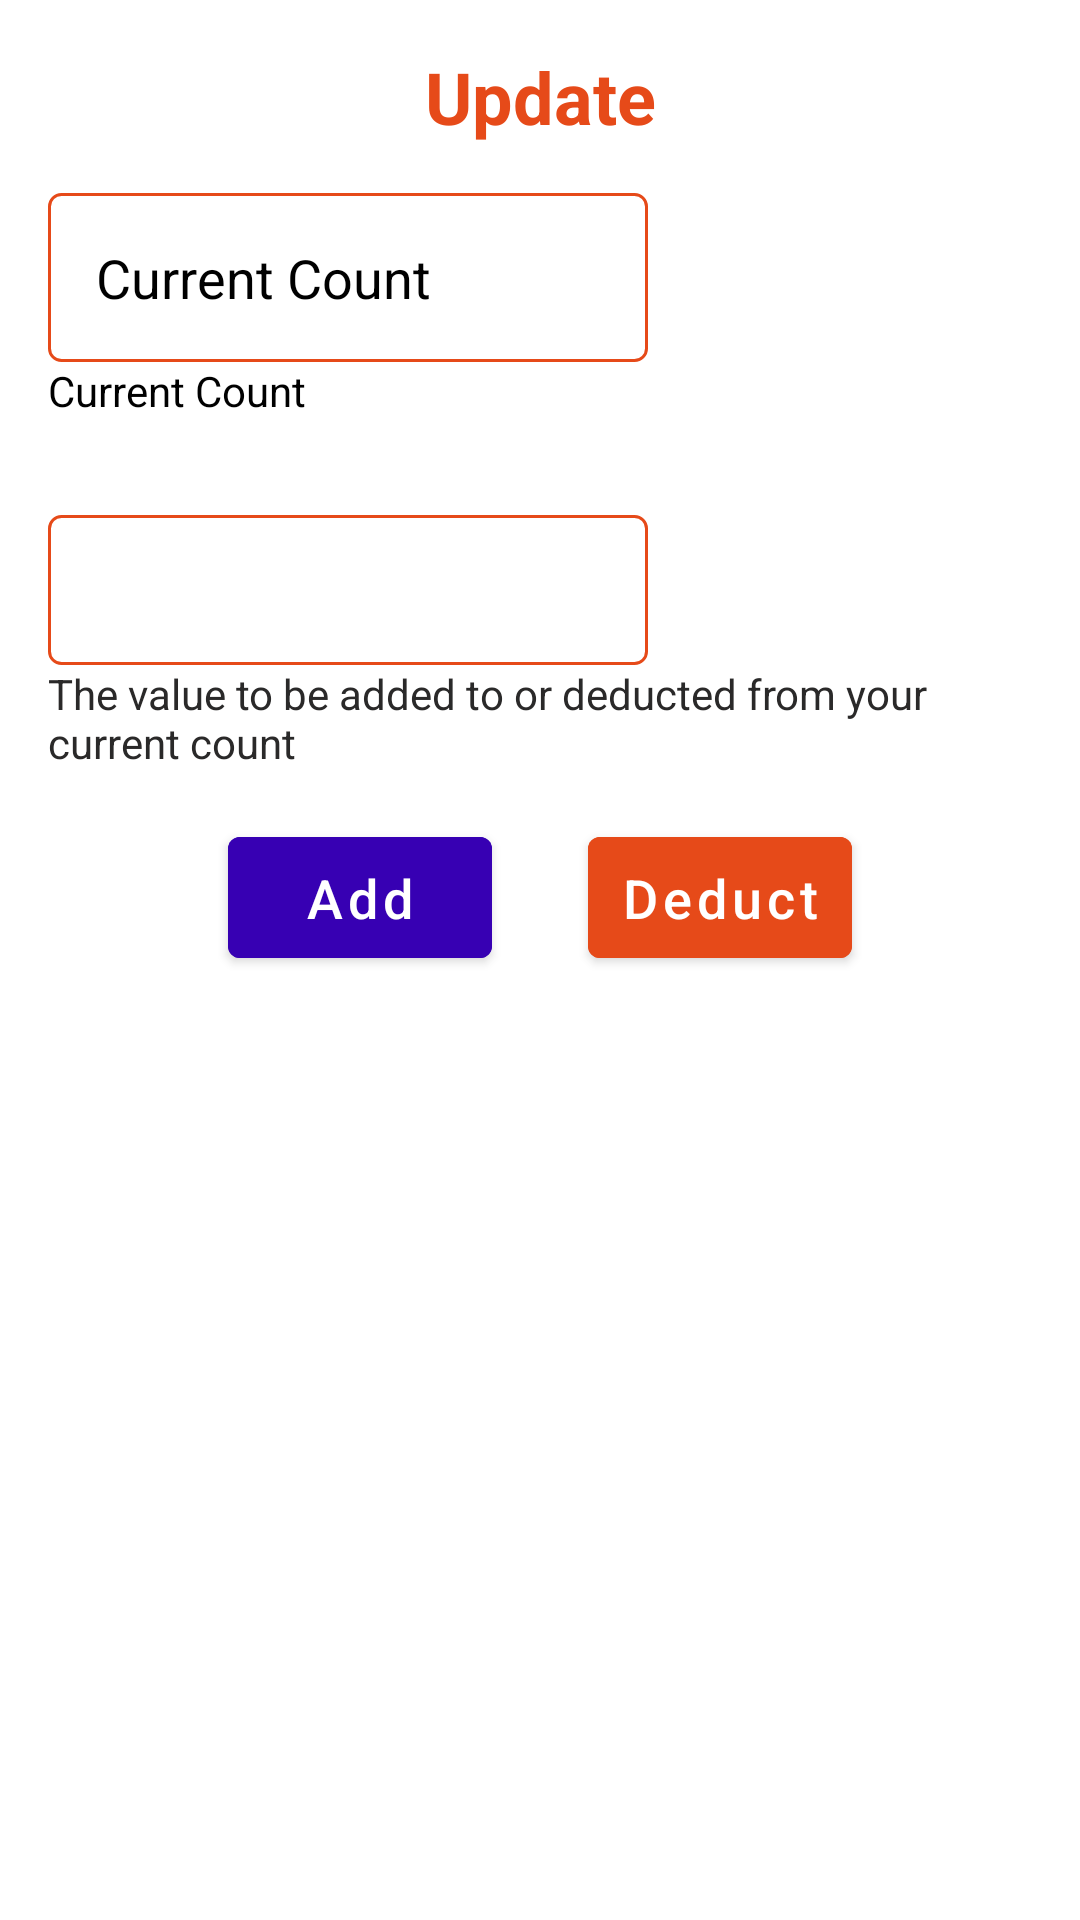

The Android layout XML behind this screen, and the referenced resources:
<!-- AndroidManifest.xml: application theme Theme.JapaCounter -->
<!-- res/layout/dialog_update_japa.xml -->
<?xml version="1.0" encoding="utf-8"?>
<androidx.constraintlayout.widget.ConstraintLayout xmlns:android="http://schemas.android.com/apk/res/android"
    xmlns:app="http://schemas.android.com/apk/res-auto"
    xmlns:tools="http://schemas.android.com/tools"
    android:id="@+id/rootView"
    android:layout_width="match_parent"
    android:layout_height="match_parent"
    android:padding="@dimen/standard_margin"
    tools:context=".ui.MainActivity">

    <com.google.android.material.textview.MaterialTextView
        android:id="@+id/txtUpdate"
        android:layout_width="wrap_content"
        android:layout_height="wrap_content"
        android:text="@string/label_update"
        android:textColor="@color/orange"
        android:textSize="@dimen/header_text"
        android:textStyle="bold"
        app:layout_constraintEnd_toEndOf="parent"
        app:layout_constraintStart_toStartOf="parent"
        app:layout_constraintTop_toTopOf="parent" />

    <ImageView
        android:layout_width="wrap_content"
        android:layout_height="wrap_content"
        android:id="@+id/imgCancel"
        android:src="@drawable/ic_baseline_cancel_rounded"
        app:layout_constraintEnd_toEndOf="parent"
        app:layout_constraintTop_toTopOf="parent"/>

    <com.google.android.material.textview.MaterialTextView
        android:id="@+id/txt_current_count"
        android:layout_width="200dp"
        android:layout_height="wrap_content"
        android:layout_marginTop="@dimen/standard_margin"
        android:background="@drawable/bg_rounded_corner_border_4dp"
        android:padding="@dimen/standard_margin"
        android:text="@string/label_current_count"
        android:textColor="@color/black"
        android:textSize="@dimen/standard_text"
        app:layout_constraintStart_toStartOf="parent"
        app:layout_constraintTop_toBottomOf="@+id/txtUpdate" />

    <com.google.android.material.textview.MaterialTextView
        android:id="@+id/label_current_count"
        android:layout_width="wrap_content"
        android:layout_height="wrap_content"
        android:text="@string/label_current_count"
        android:textColor="@color/black"
        android:textSize="@dimen/small_text"
        app:layout_constraintStart_toStartOf="parent"
        app:layout_constraintTop_toBottomOf="@+id/txt_current_count" />


    <androidx.appcompat.widget.AppCompatEditText
        android:id="@+id/et_new_value"
        android:layout_width="200dp"
        android:layout_height="@dimen/button_height"
        android:layout_marginTop="@dimen/standard_margin_2x"
        android:background="@drawable/bg_rounded_corner_border_4dp"
        android:textColor="@color/black"
        android:textSize="@dimen/standard_text"
        android:inputType="phone"
        android:padding="@dimen/standard_margin"
        app:layout_constraintStart_toStartOf="parent"
        app:layout_constraintTop_toBottomOf="@+id/label_current_count" />

    <com.google.android.material.textview.MaterialTextView
        android:id="@+id/txt_new_value_hint"
        android:layout_width="wrap_content"
        android:layout_height="wrap_content"
        android:text="@string/hint_new_value"
        android:textColor="@color/input_text_color"
        android:textSize="@dimen/small_text"
        android:maxLines="2"
        android:ellipsize="end"
        app:layout_constraintStart_toStartOf="parent"
        app:layout_constraintTop_toBottomOf="@+id/et_new_value" />


    <androidx.constraintlayout.widget.Guideline
        android:id="@+id/guideline"
        android:layout_width="wrap_content"
        android:layout_height="wrap_content"
        android:orientation="vertical"
        app:layout_constraintGuide_percent="0.5"/>

    <com.google.android.material.button.MaterialButton
        android:id="@+id/btnAdd"
        android:layout_width="wrap_content"
        android:layout_height="wrap_content"
        android:layout_marginTop="@dimen/standard_margin"
        android:backgroundTint="@color/purple_700"
        android:padding="@dimen/padding_8dp"
        android:text="@string/label_add"
        android:textAllCaps="false"
        android:textColor="@color/white"
        android:textSize="@dimen/standard_text"
        app:cornerRadius="@dimen/corner_radius"
        android:layout_marginHorizontal="@dimen/standard_margin"
        app:layout_constraintEnd_toStartOf="@+id/guideline"
        app:layout_constraintTop_toBottomOf="@+id/txt_new_value_hint" />

    <com.google.android.material.button.MaterialButton
        android:id="@+id/btnDeduct"
        android:layout_width="wrap_content"
        android:layout_height="wrap_content"
        android:layout_marginTop="@dimen/standard_margin"
        android:backgroundTint="@color/orange"
        android:padding="@dimen/padding_8dp"
        android:text="@string/label_deduct"
        android:textAllCaps="false"
        android:textColor="@color/white"
        android:textSize="@dimen/standard_text"
        app:cornerRadius="@dimen/corner_radius"
        android:layout_marginHorizontal="@dimen/standard_margin"
        app:layout_constraintStart_toStartOf="@+id/guideline"
        app:layout_constraintTop_toBottomOf="@+id/txt_new_value_hint" />


</androidx.constraintlayout.widget.ConstraintLayout>
<!-- resources referenced by this layout -->
<resources>
  <color name="black">#FF000000</color>
  <color name="input_text_color">#2A2929</color>
  <color name="orange">#E64A19</color>
  <color name="purple_700">#FF3700B3</color>
  <color name="white">#FFFFFFFF</color>
  <dimen name="button_height">50dp</dimen>
  <dimen name="corner_radius">4dp</dimen>
  <dimen name="header_text">24sp</dimen>
  <dimen name="padding_8dp">8dp</dimen>
  <dimen name="small_text">14sp</dimen>
  <dimen name="standard_margin">16dp</dimen>
  <dimen name="standard_margin_2x">32dp</dimen>
  <dimen name="standard_text">18sp</dimen>
  <!-- drawable bg_rounded_corner_border_4dp (drawable) -->
  <?xml version="1.0" encoding="utf-8"?>
  <shape xmlns:android="http://schemas.android.com/apk/res/android"
      android:shape="rectangle">
      <corners android:radius="4dp" />
      <stroke
          android:width="1dp"
          android:color="@color/orange" />
  </shape>
  <string name="hint_new_value">The value to be added to or deducted from your current count</string>
  <string name="label_add">Add</string>
  <string name="label_current_count">Current Count</string>
  <string name="label_deduct">Deduct</string>
  <string name="label_update">Update</string>
  <style name="Theme.JapaCounter" parent="Theme.MaterialComponents.Light.NoActionBar" />
</resources>
